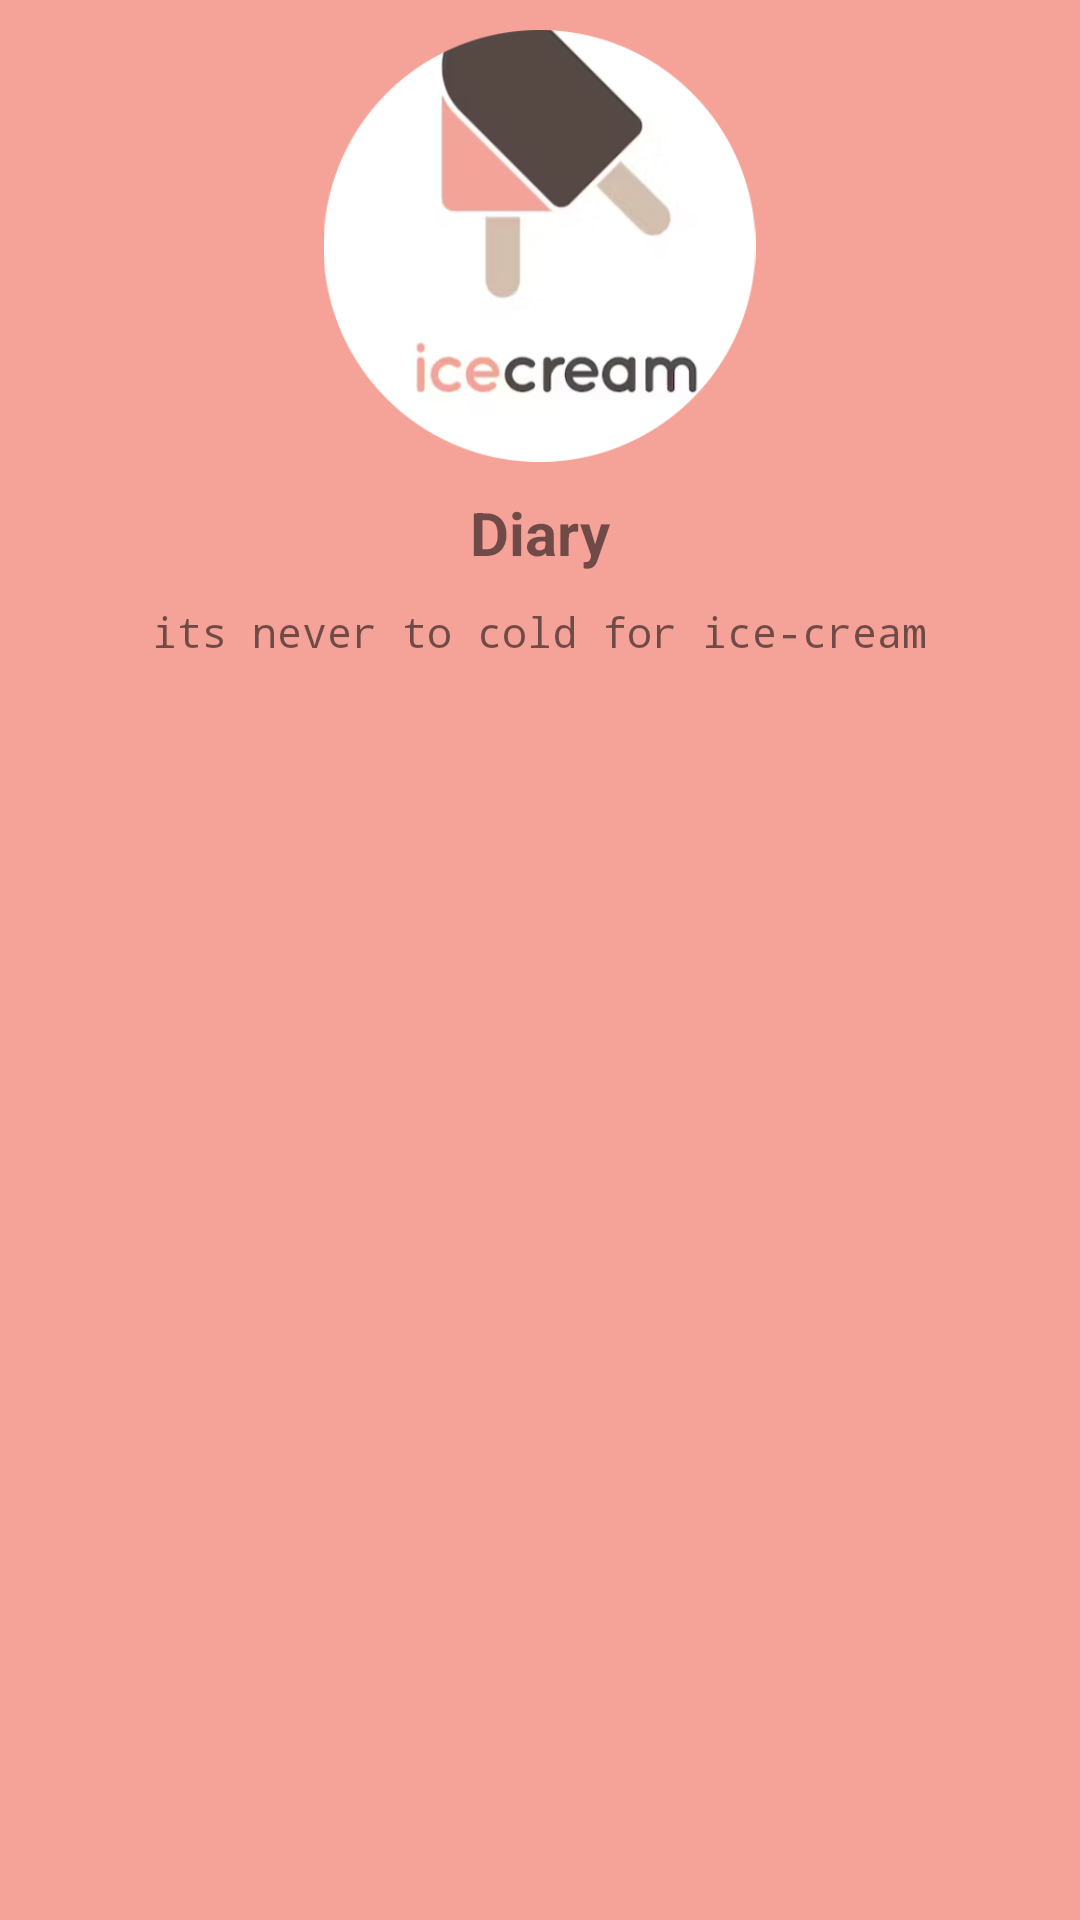

Write the Android layout XML for this screen, with the resource values it uses.
<!-- AndroidManifest.xml: application theme Theme.IcrCreamDiary -->
<!-- res/layout/header.xml -->
<?xml version="1.0" encoding="utf-8"?>
<LinearLayout xmlns:android="http://schemas.android.com/apk/res/android"
    android:layout_width="match_parent"
    android:layout_height="250dp"
    android:layout_gravity="center_horizontal"
    android:background="#F5A298"
    android:orientation="vertical"
    android:id="@+id/header">

    <ImageView
        android:id="@+id/imageLogo"
        android:layout_width="221dp"
        android:layout_height="144dp"
        android:layout_gravity="center_horizontal"
        android:layout_marginTop="10dp"
        android:src="@drawable/logo" />

    <TextView
        android:id="@+id/tvDiary"
        android:layout_width="wrap_content"
        android:layout_height="wrap_content"
        android:layout_gravity="center_horizontal"
        android:layout_marginTop="10dp"
        android:fontFamily="sans-serif"
        android:text="Diary"
        android:textSize="20sp"
        android:textStyle="bold" />

    <TextView
        android:id="@+id/tvMsg"
        android:layout_width="wrap_content"
        android:layout_height="wrap_content"
        android:layout_gravity="center_horizontal"
        android:layout_marginTop="10dp"
        android:fontFamily="monospace"
        android:text="its never to cold for ice-cream"
        android:textSize="14sp" />

</LinearLayout>
<!-- resources referenced by this layout -->
<resources>
  <!-- drawable logo: png bitmap (drawable-v24, 55147 bytes) -->
  <style name="Theme.IcrCreamDiary" parent="Theme.MaterialComponents.DayNight.NoActionBar">
          
          <item name="colorPrimary">@color/purple_500</item>
          <item name="colorPrimaryVariant">@color/purple_700</item>
          <item name="colorOnPrimary">@color/white</item>
          
          <item name="colorSecondary">@color/teal_200</item>
          <item name="colorSecondaryVariant">@color/teal_700</item>
          <item name="colorOnSecondary">@color/black</item>
          
          <item name="android:statusBarColor">#00000000</item>
          
      </style>
  <!-- not gathered from this repository: default colours our renderer supplied (Android Studio template values) -->
  <color name="purple_500">#FF6200EE</color>
  <color name="purple_700">#FF3700B3</color>
  <color name="teal_200">#FF03DAC5</color>
  <color name="teal_700">#FF018786</color>
  <color name="black">#FF000000</color>
  <color name="white">#FFFFFFFF</color>
</resources>
